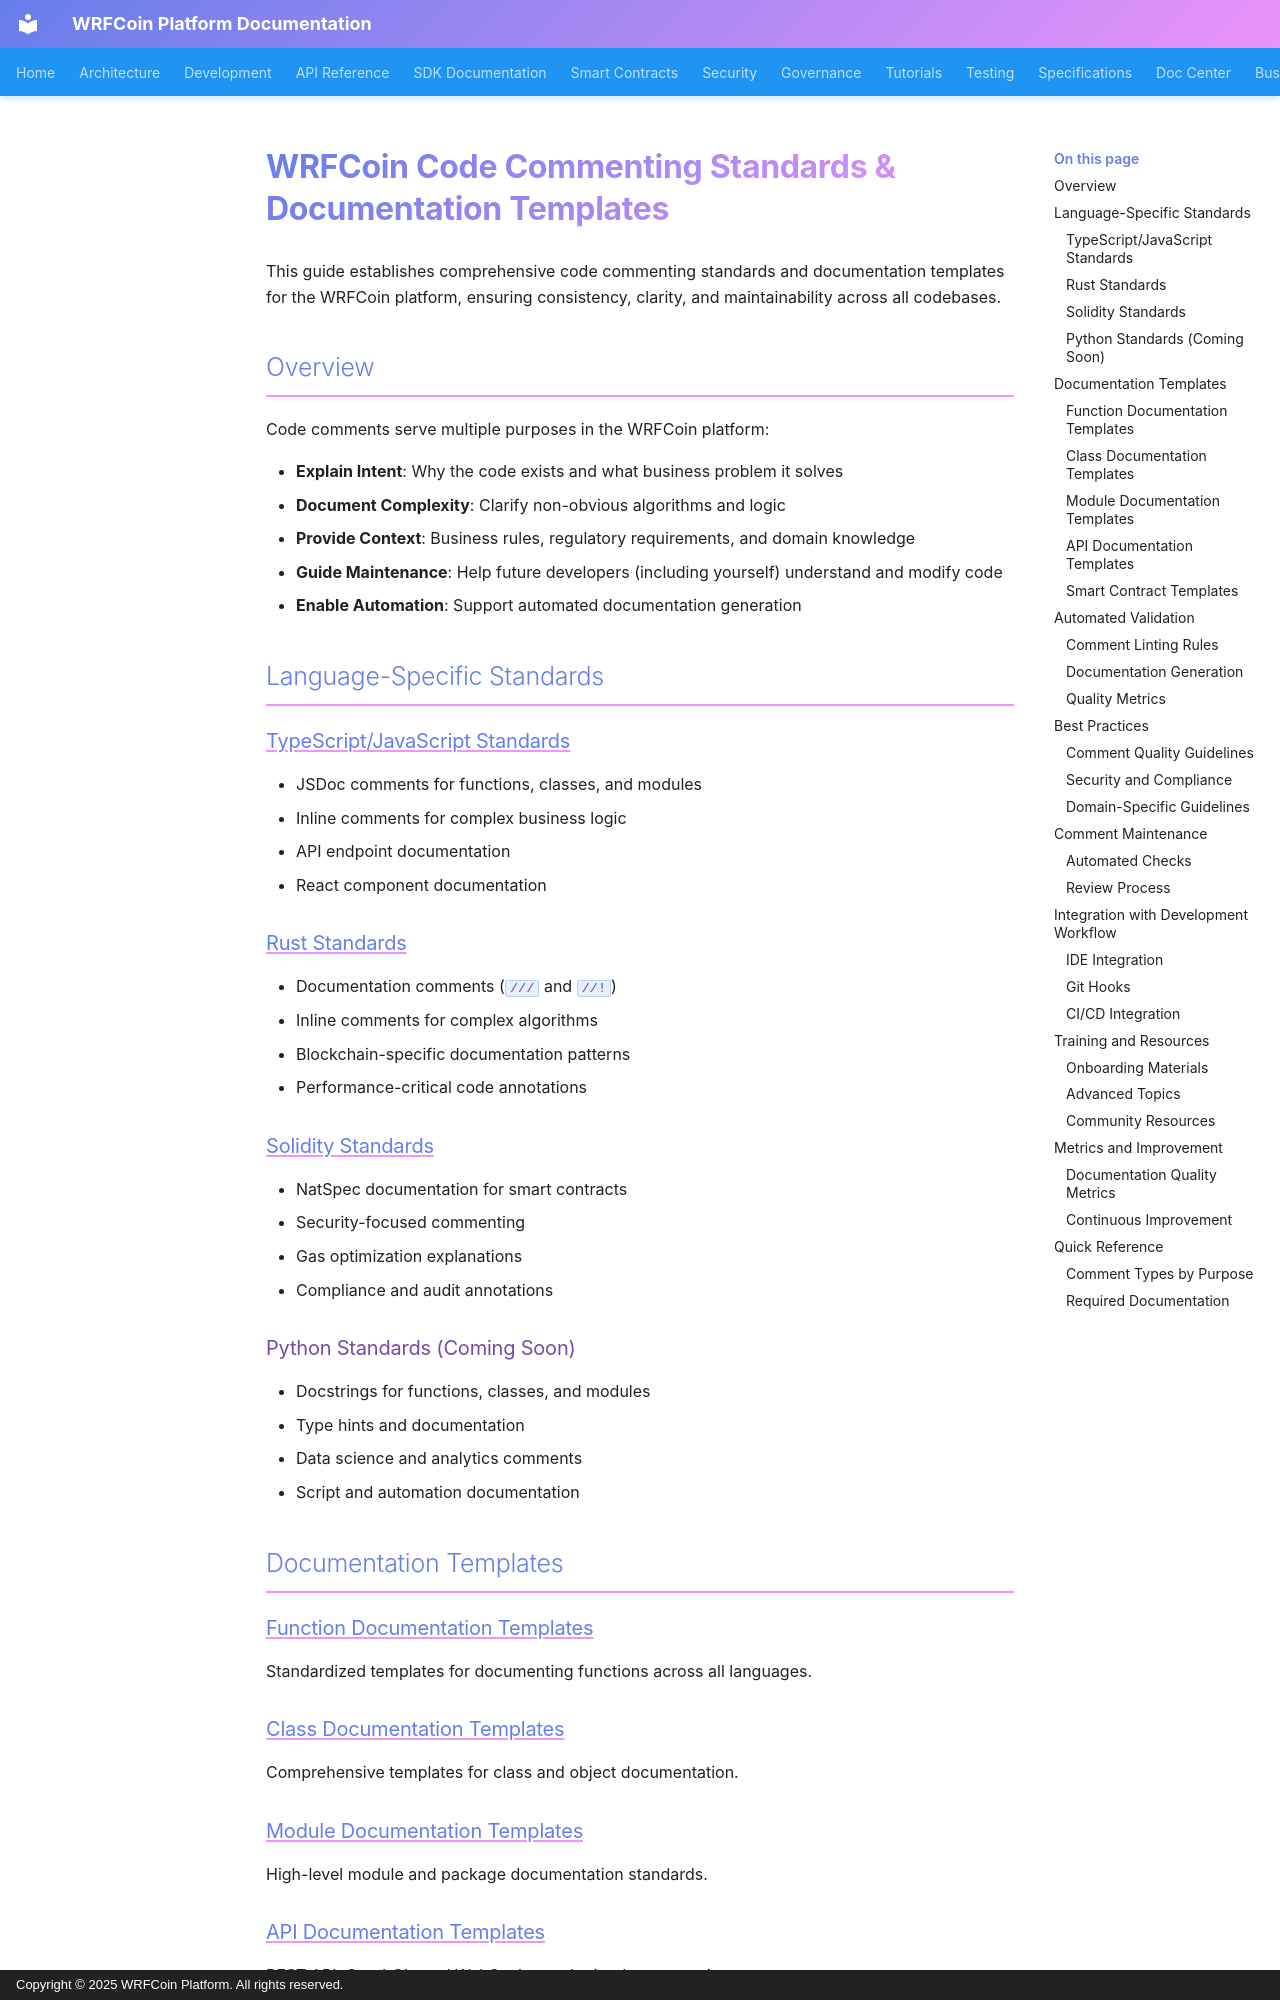

repository: wrfcoin/core4 · page: code-standards/index.html · generator: mkdocs · copyright: Copyright © 2025 WRFCoin Platform. All rights reserved.

# WRFCoin Code Commenting Standards & Documentation Templates

This guide establishes comprehensive code commenting standards and documentation templates for the
WRFCoin platform, ensuring consistency, clarity, and maintainability across all codebases.

## Overview

Code comments serve multiple purposes in the WRFCoin platform:

- **Explain Intent**: Why the code exists and what business problem it solves
- **Document Complexity**: Clarify non-obvious algorithms and logic
- **Provide Context**: Business rules, regulatory requirements, and domain knowledge
- **Guide Maintenance**: Help future developers (including yourself) understand and modify code
- **Enable Automation**: Support automated documentation generation

## Language-Specific Standards

### [TypeScript/JavaScript Standards](./typescript-standards.md)

- JSDoc comments for functions, classes, and modules
- Inline comments for complex business logic
- API endpoint documentation
- React component documentation

### [Rust Standards](./rust-standards.md)

- Documentation comments (`///` and `//!`)
- Inline comments for complex algorithms
- Blockchain-specific documentation patterns
- Performance-critical code annotations

### [Solidity Standards](./solidity-standards.md)

- NatSpec documentation for smart contracts
- Security-focused commenting
- Gas optimization explanations
- Compliance and audit annotations

### Python Standards (Coming Soon)

- Docstrings for functions, classes, and modules
- Type hints and documentation
- Data science and analytics comments
- Script and automation documentation

## Documentation Templates

### [Function Documentation Templates](./templates/function-templates.md)

Standardized templates for documenting functions across all languages.

### [Class Documentation Templates](./templates/class-templates.md)

Comprehensive templates for class and object documentation.

### [Module Documentation Templates](./templates/module-templates.md)

High-level module and package documentation standards.

### [API Documentation Templates](./templates/api-templates.md)

REST API, GraphQL, and WebSocket endpoint documentation.
